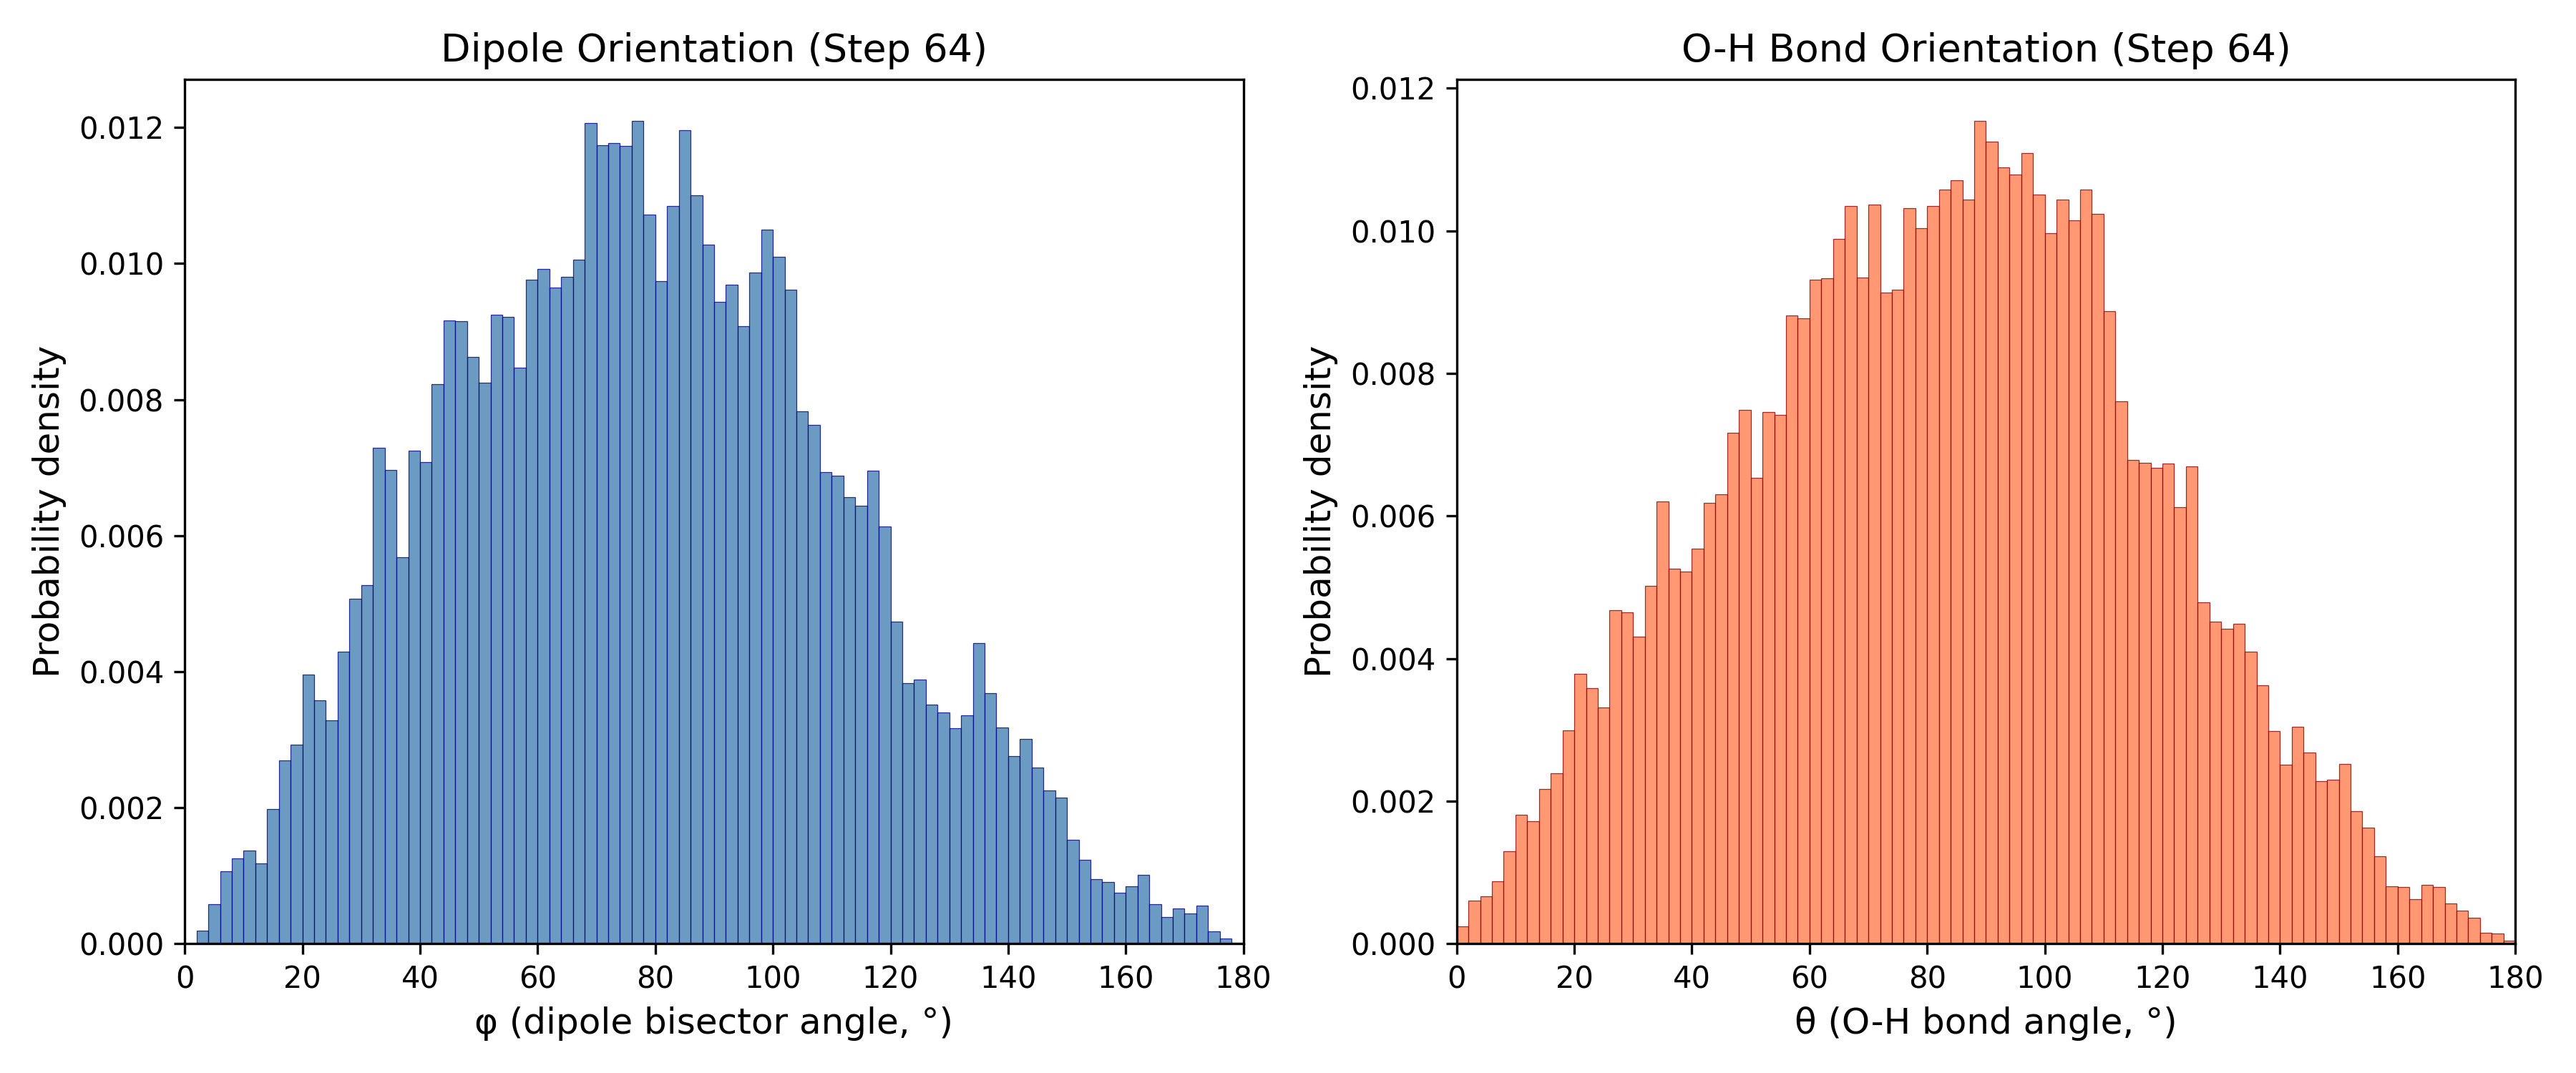

Data behind this chart, as committed beside it:
Angle_deg, Phi_probability_density, Theta_probability_density
1.0, 0.0, 0.0002457
3.0, 0.000194, 0.0006013
5.0, 0.0005819, 0.0006659
7.0, 0.00106, 0.0008793
9.0, 0.001254, 0.0013
11.0, 0.001371, 0.001804
13.0, 0.001177, 0.00172
15.0, 0.001978, 0.002172
17.0, 0.00269, 0.002392
19.0, 0.002922, 0.002994
21.0, 0.003957, 0.003789
23.0, 0.003582, 0.003582
25.0, 0.003284, 0.00331
27.0, 0.004293, 0.004675
29.0, 0.005069, 0.004649
31.0, 0.005276, 0.004306
33.0, 0.007293, 0.005024
35.0, 0.00697, 0.006207
37.0, 0.005677, 0.005263
39.0, 0.007254, 0.005224
41.0, 0.007086, 0.005541
43.0, 0.008224, 0.006187
45.0, 0.009168, 0.006304
47.0, 0.009155, 0.007164
49.0, 0.008625, 0.007487
51.0, 0.00825, 0.006537
53.0, 0.009246, 0.007461
55.0, 0.00922, 0.007416
57.0, 0.00847, 0.008812
59.0, 0.009763, 0.008774
61.0, 0.009918, 0.00931
63.0, 0.009646, 0.009336
65.0, 0.009802, 0.009886
67.0, 0.01006, 0.01034
69.0, 0.01206, 0.009343
71.0, 0.01174, 0.01037
73.0, 0.01177, 0.009129
75.0, 0.01173, 0.009174
77.0, 0.0121, 0.01032
79.0, 0.01072, 0.01004
81.0, 0.009737, 0.01035
83.0, 0.01085, 0.01058
85.0, 0.01196, 0.01071
87.0, 0.011, 0.01044
89.0, 0.01028, 0.01155
91.0, 0.00944, 0.01126
93.0, 0.009685, 0.01089
95.0, 0.009078, 0.01079
97.0, 0.009866, 0.01109
99.0, 0.0105, 0.01051
101.0, 0.0101, 0.00997
103.0, 0.009621, 0.01044
105.0, 0.007823, 0.01015
107.0, 0.007629, 0.01058
109.0, 0.006931, 0.01023
111.0, 0.006879, 0.008871
113.0, 0.006569, 0.00761
115.0, 0.00644, 0.006789
117.0, 0.006957, 0.006743
119.0, 0.006129, 0.006679
... 30 more rows
